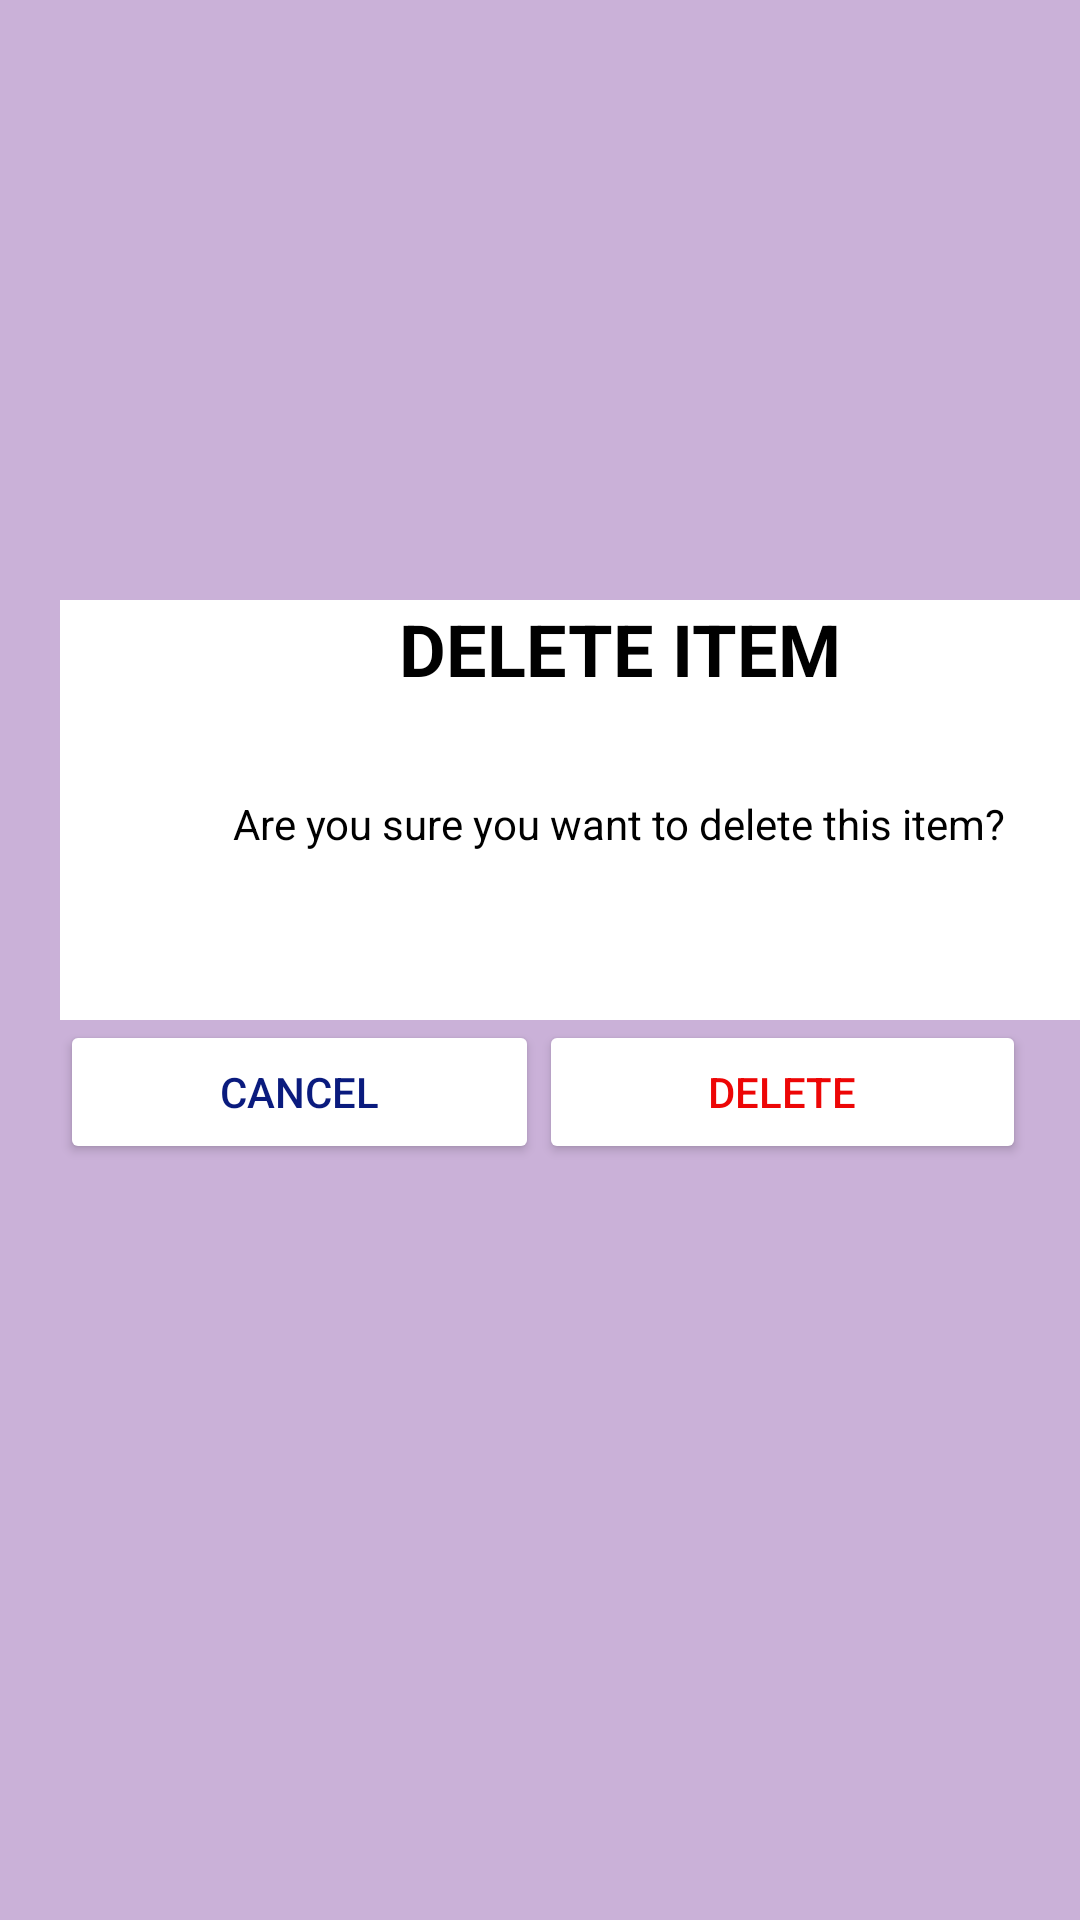

This screen was rendered from an Android layout file. Write that file and the resources it references.
<!-- AndroidManifest.xml: application theme Theme.APEDE -->
<!-- res/layout/activity_sellar_delete.xml -->
<?xml version="1.0" encoding="utf-8"?>
<LinearLayout xmlns:android="http://schemas.android.com/apk/res/android"
    xmlns:app="http://schemas.android.com/apk/res-auto"
    xmlns:tools="http://schemas.android.com/tools"
    android:layout_width="match_parent"
    android:layout_height="match_parent"
    android:orientation="vertical"
    tools:context=".SellarDeleteActivity"
    android:background="#CAB1D8">

    <TextView
        android:id="@+id/textView14"
        android:layout_width="373dp"
        android:layout_height="65dp"
        android:layout_marginLeft="20dp"
        android:layout_marginTop="200dp"
        android:background="#FFFFFF"
        android:text="DELETE ITEM"
        android:textAlignment="center"
        android:textColor="@color/black"
        android:textSize="24sp"
        android:textStyle="bold" />

    <TextView
        android:id="@+id/textView19"
        android:layout_width="373dp"
        android:layout_height="75dp"
        android:layout_marginLeft="20dp"
        android:background="#FFFFFF"
        android:text="Are you sure you want to delete this item?"
        android:textAlignment="center"
        android:textColor="@color/black" />

    <LinearLayout
        android:layout_width="match_parent"
        android:layout_height="match_parent"
        android:orientation="horizontal">

        <Button
            android:id="@+id/button6"
            android:layout_width="203dp"
            android:layout_height="wrap_content"
            android:layout_marginLeft="20dp"
            android:layout_weight="1"
            android:backgroundTint="#FFFFFF"
            android:text="Cancel"
            android:textColor="#0A1B7E"
            android:textSize="@dimen/cancelBtn"
            android:textAlignment="center"/>

        <Button
            android:id="@+id/button7"
            android:layout_width="206dp"
            android:layout_height="wrap_content"
            android:layout_marginRight="18dp"
            android:layout_weight="1"
            android:backgroundTint="#FFFFFF"
            android:text="Delete"
            android:textAlignment="center"
            android:textColor="#ED0606"
            android:textSize="@dimen/deleteBtn" />
    </LinearLayout>






</LinearLayout>
<!-- resources referenced by this layout -->
<resources>
  <dimen name="cancelBtn">14sp</dimen>
  <dimen name="deleteBtn">14sp</dimen>
  <style name="Theme.APEDE" parent="Theme.MaterialComponents.DayNight.DarkActionBar">
          
          <item name="colorPrimary">@color/purple_500</item>
          <item name="colorPrimaryVariant">@color/purple_700</item>
          <item name="colorOnPrimary">@color/white</item>
          
          <item name="colorSecondary">@color/teal_200</item>
          <item name="colorSecondaryVariant">@color/teal_700</item>
          <item name="colorOnSecondary">@color/black</item>
          
          <item name="android:statusBarColor">?attr/colorPrimaryVariant</item>
          
      </style>
  <!-- not gathered from this repository: default colours our renderer supplied (Android Studio template values) -->
  <color name="purple_500">#FF6200EE</color>
  <color name="purple_700">#FF3700B3</color>
  <color name="teal_200">#FF03DAC5</color>
  <color name="teal_700">#FF018786</color>
  <color name="black">#FF000000</color>
  <color name="white">#FFFFFFFF</color>
</resources>
